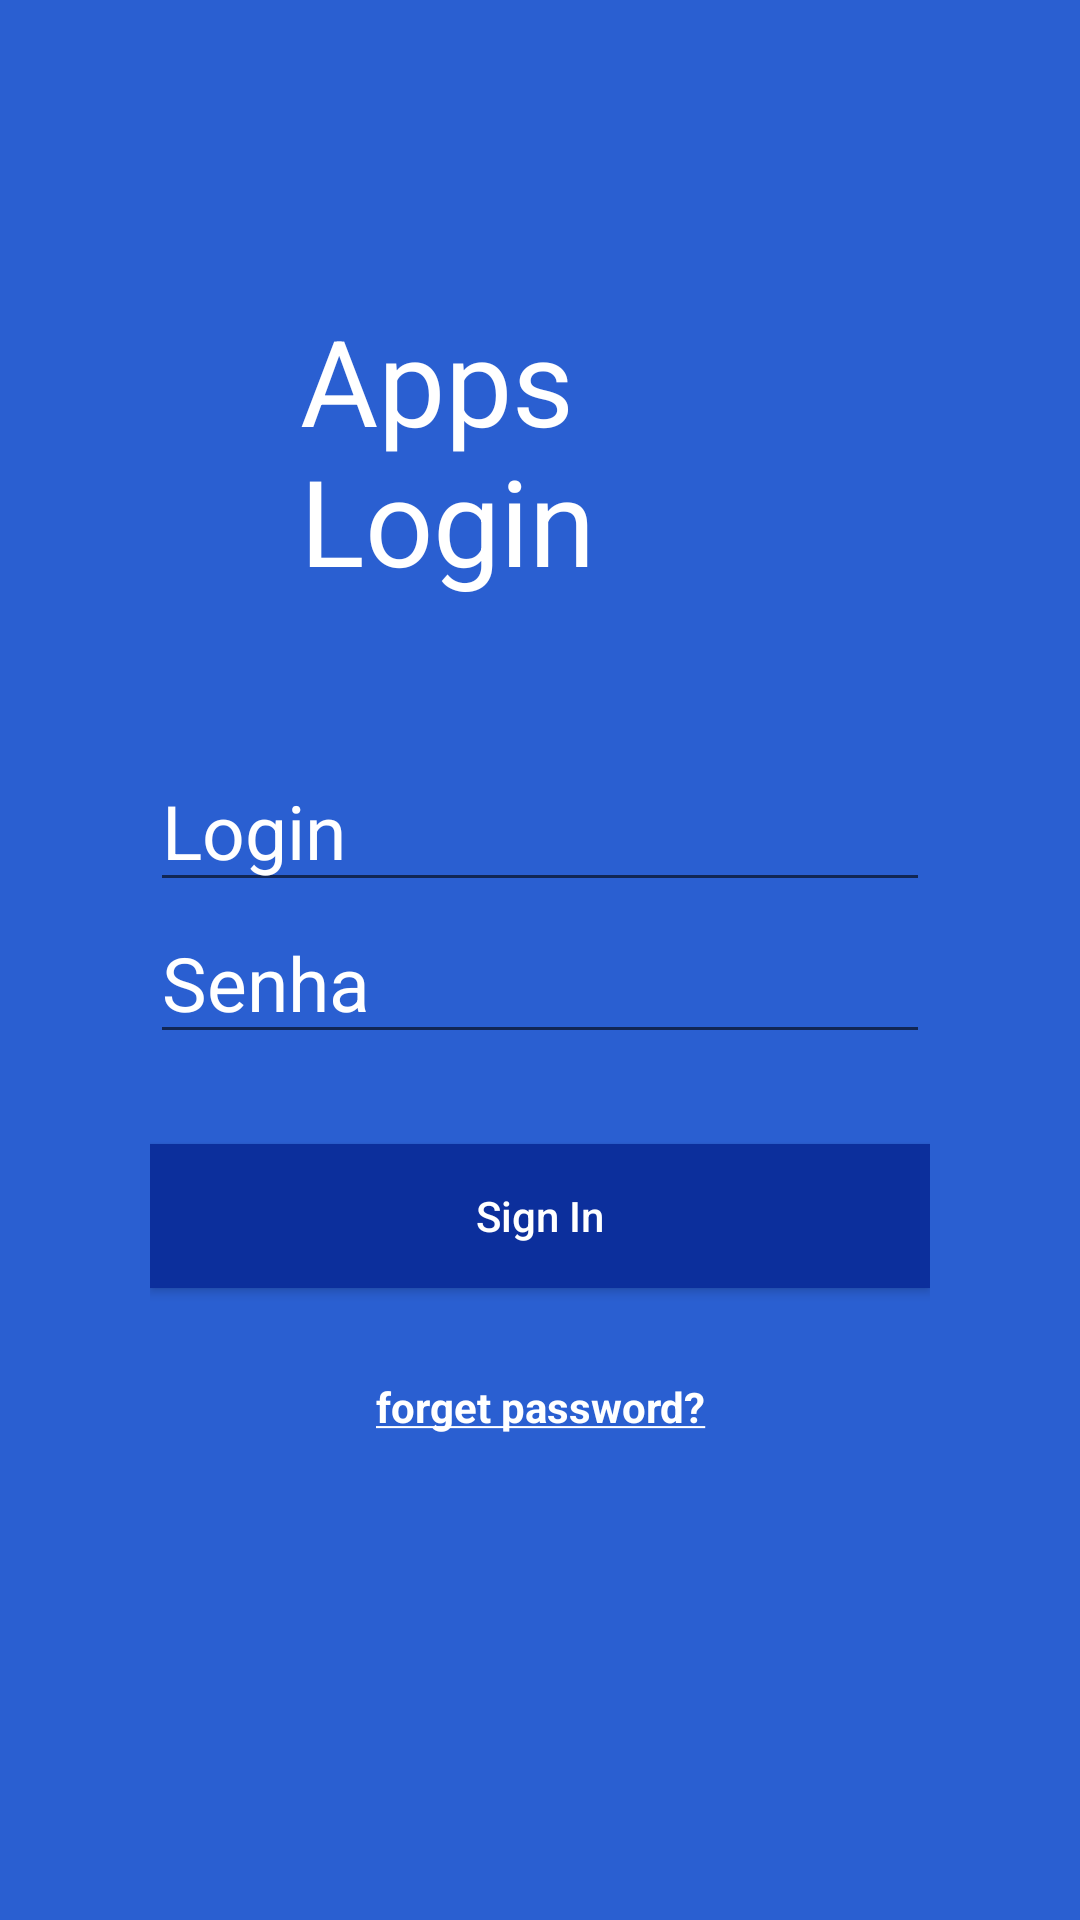

Produce the Android XML layout that renders to this screen, including the resource entries it uses.
<!-- AndroidManifest.xml: application theme AppTheme -->
<!-- res/layout/app_login_layout.xml -->
<?xml version="1.0" encoding="utf-8"?>
<LinearLayout xmlns:android="http://schemas.android.com/apk/res/android"
    xmlns:app="http://schemas.android.com/apk/res-auto"
    xmlns:tools="http://schemas.android.com/tools"
    android:layout_width="match_parent"
    android:layout_height="match_parent"
    android:background="@color/appLoginBack"
    android:orientation="horizontal"
    tools:context=".AppLoginActivity">


    <LinearLayout
        android:layout_width="match_parent"
        android:layout_height="match_parent"
        android:layout_margin="50dp"
        android:orientation="vertical">

        <TextView
            android:layout_width="match_parent"
            android:layout_height="wrap_content"
            android:layout_margin="50dp"
            android:hint="Apps Login"
            android:textColorHint="@color/text"
            android:textSize="40dp" />

        <EditText
            android:layout_width="match_parent"
            android:layout_height="wrap_content"
            android:drawableEnd="@drawable/usuario"
            android:hint="Login"
            android:textColorHint="@color/text"
            android:textSize="25dp" />

        <EditText
            android:layout_width="match_parent"
            android:layout_height="wrap_content"
            android:drawableEnd="@drawable/senha"
            android:hint="Senha"
            android:textColorHint="@color/text"
            android:textSize="25dp" />

        <Button
            android:layout_width="match_parent"
            android:layout_height="wrap_content"
            android:layout_marginVertical="30dp"
            android:background="@color/appLoginButton"
            android:hint="Sign In"
            android:textColorHint="@color/text" />

        <TextView
            android:layout_width="match_parent"
            android:layout_height="wrap_content"
            android:gravity="center"
            android:text="@string/forget_password"
            android:textColor="@color/text"
            android:textStyle="bold" />


        <TextView
            android:layout_width="match_parent"
            android:layout_height="wrap_content"
            android:layout_marginTop="140dp"
            android:gravity="center"
            android:text="@string/don_t_have_an_account_creat_new"
            android:textColor="@color/text"
            android:textStyle="bold" />

    </LinearLayout>


</LinearLayout>
<!-- resources referenced by this layout -->
<resources>
  <color name="appLoginBack">#2A5FD1</color>
  <color name="appLoginButton">#0C2F9C</color>
  <color name="text">#ffff</color>
  <string name="don_t_have_an_account_creat_new">Don\'t have an account? <u>Creat new.</u>    </string>
  <string name="forget_password"><u>forget password?</u></string>
  <style name="AppTheme" parent="Theme.AppCompat.Light.DarkActionBar">
          
          <item name="colorPrimary">@color/colorPrimary</item>
          <item name="colorPrimaryDark">@color/colorPrimaryDark</item>
          <item name="colorAccent">@color/colorAccent</item>
      </style>
  <color name="colorPrimary">#D36F63</color>
  <color name="colorPrimaryDark">#D36F63</color>
  <color name="colorAccent">#D36F63</color>
</resources>
